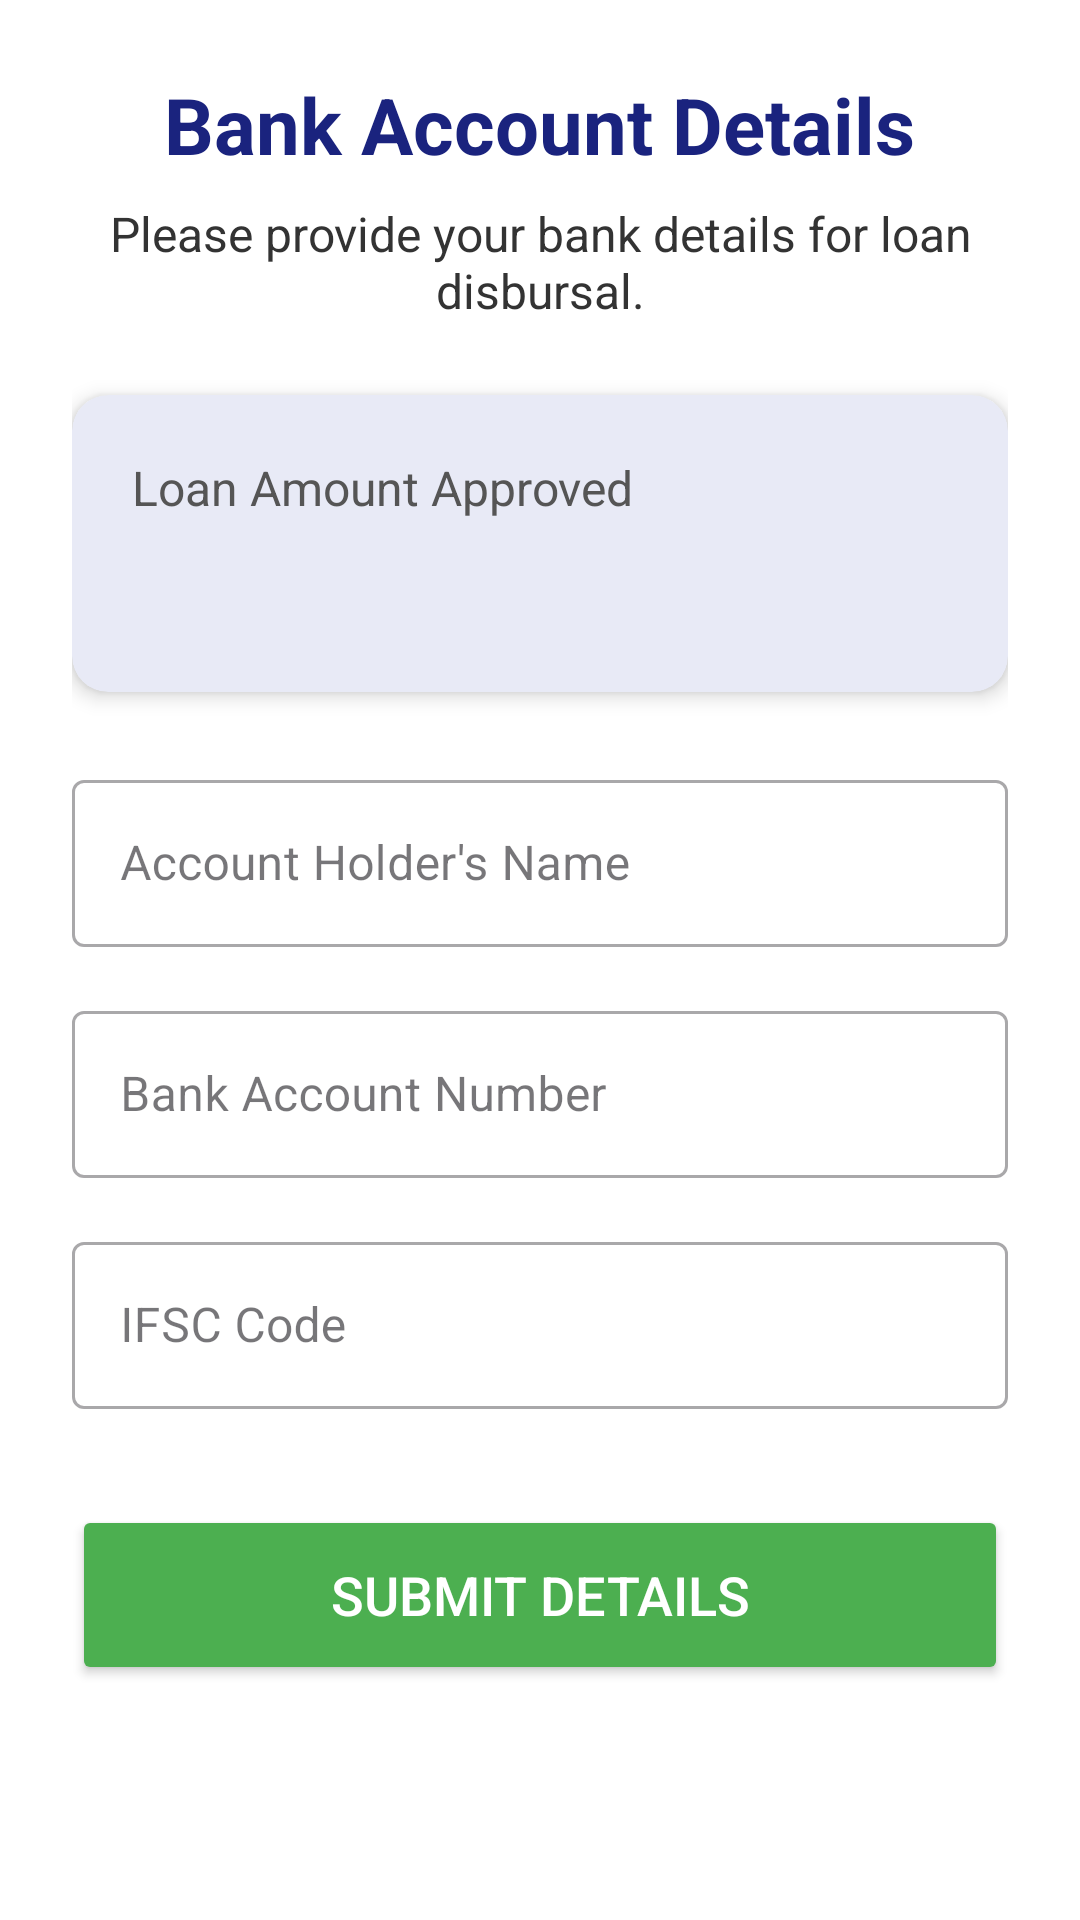

This screen was rendered from an Android layout file. Write that file and the resources it references.
<!-- AndroidManifest.xml: application theme Theme.MudraSahayak -->
<!-- res/layout/bankdetailsformlayout.xml -->
<?xml version="1.0" encoding="utf-8"?>
<LinearLayout xmlns:android="http://schemas.android.com/apk/res/android"
    xmlns:app="http://schemas.android.com/apk/res-auto"
    xmlns:tools="http://schemas.android.com/tools"
    android:layout_width="match_parent"
    android:layout_height="match_parent"
    android:orientation="vertical"
    android:padding="24dp"
    android:gravity="center_horizontal"
    android:background="#FFFFFF"
    tools:context=".BankDetailsActivity">

    <TextView
        android:layout_width="wrap_content"
        android:layout_height="wrap_content"
        android:text="@string/bank_details_title"
        android:textSize="26sp"
        android:textColor="#1A237E"
        android:textStyle="bold"
        android:layout_marginBottom="8dp"/>

    <TextView
        android:layout_width="wrap_content"
        android:layout_height="wrap_content"
        android:text="@string/bank_details_subtitle"
        android:textSize="16sp"
        android:textColor="#333333"
        android:gravity="center"
        android:layout_marginBottom="24dp"/>

    <androidx.cardview.widget.CardView
        android:layout_width="match_parent"
        android:layout_height="wrap_content"
        app:cardCornerRadius="12dp"
        app:cardElevation="4dp"
        app:cardBackgroundColor="#E8EAF6"
        android:layout_marginBottom="24dp">
        <LinearLayout
            android:layout_width="match_parent"
            android:layout_height="wrap_content"
            android:orientation="vertical"
            android:padding="20dp">
            <TextView
                android:layout_width="wrap_content"
                android:layout_height="wrap_content"
                android:text="@string/loan_amount_approved"
                android:textSize="16sp"
                android:textColor="#555555"/>
            <TextView
                android:id="@+id/loanAmountTextView"
                android:layout_width="wrap_content"
                android:layout_height="wrap_content"
                tools:text="₹ 25,000"
                android:textSize="28sp"
                android:textColor="#1A237E"
                android:textStyle="bold"/>
        </LinearLayout>
    </androidx.cardview.widget.CardView>

    <com.google.android.material.textfield.TextInputLayout
        android:layout_width="match_parent"
        android:layout_height="wrap_content"
        style="@style/Widget.MaterialComponents.TextInputLayout.OutlinedBox"
        android:layout_marginBottom="16dp">
        <com.google.android.material.textfield.TextInputEditText
            android:id="@+id/accountHolderNameEditText"
            android:layout_width="match_parent"
            android:layout_height="wrap_content"
            android:hint="@string/account_holder_name_hint"/>
    </com.google.android.material.textfield.TextInputLayout>

    <com.google.android.material.textfield.TextInputLayout
        android:layout_width="match_parent"
        android:layout_height="wrap_content"
        style="@style/Widget.MaterialComponents.TextInputLayout.OutlinedBox"
        android:layout_marginBottom="16dp">
        <com.google.android.material.textfield.TextInputEditText
            android:id="@+id/accountNumberEditText"
            android:layout_width="match_parent"
            android:layout_height="wrap_content"
            android:inputType="number"
            android:hint="@string/account_number_hint"/>
    </com.google.android.material.textfield.TextInputLayout>

    <com.google.android.material.textfield.TextInputLayout
        android:layout_width="match_parent"
        android:layout_height="wrap_content"
        style="@style/Widget.MaterialComponents.TextInputLayout.OutlinedBox">
        <com.google.android.material.textfield.TextInputEditText
            android:id="@+id/ifscCodeEditText"
            android:layout_width="match_parent"
            android:layout_height="wrap_content"
            android:inputType="textCapCharacters"
            android:hint="@string/ifsc_code_hint"/>
    </com.google.android.material.textfield.TextInputLayout>

    <ProgressBar
        android:id="@+id/progressBar"
        android:layout_width="wrap_content"
        android:layout_height="wrap_content"
        android:visibility="gone"
        android:layout_marginTop="24dp"/>

    <Button
        android:id="@+id/submitButton"
        android:layout_width="match_parent"
        android:layout_height="60dp"
        android:layout_marginTop="32dp"
        android:text="@string/submit_details"
        android:backgroundTint="#4CAF50"
        android:textColor="@android:color/white"
        android:textSize="18sp"
        app:cornerRadius="12dp" />

</LinearLayout>
<!-- resources referenced by this layout -->
<resources>
  <string name="account_holder_name_hint">Account Holder\'s Name</string>
  <string name="account_number_hint">Bank Account Number</string>
  <string name="bank_details_subtitle">Please provide your bank details for loan disbursal.</string>
  <string name="bank_details_title">Bank Account Details</string>
  <string name="ifsc_code_hint">IFSC Code</string>
  <string name="loan_amount_approved">Loan Amount Approved</string>
  <string name="submit_details">Submit Details</string>
  <style name="Theme.MudraSahayak" parent="Base.Theme.MudraSahayak" />
  <style name="Base.Theme.MudraSahayak" parent="Theme.Material3.DayNight">
          
          
      </style>
</resources>
